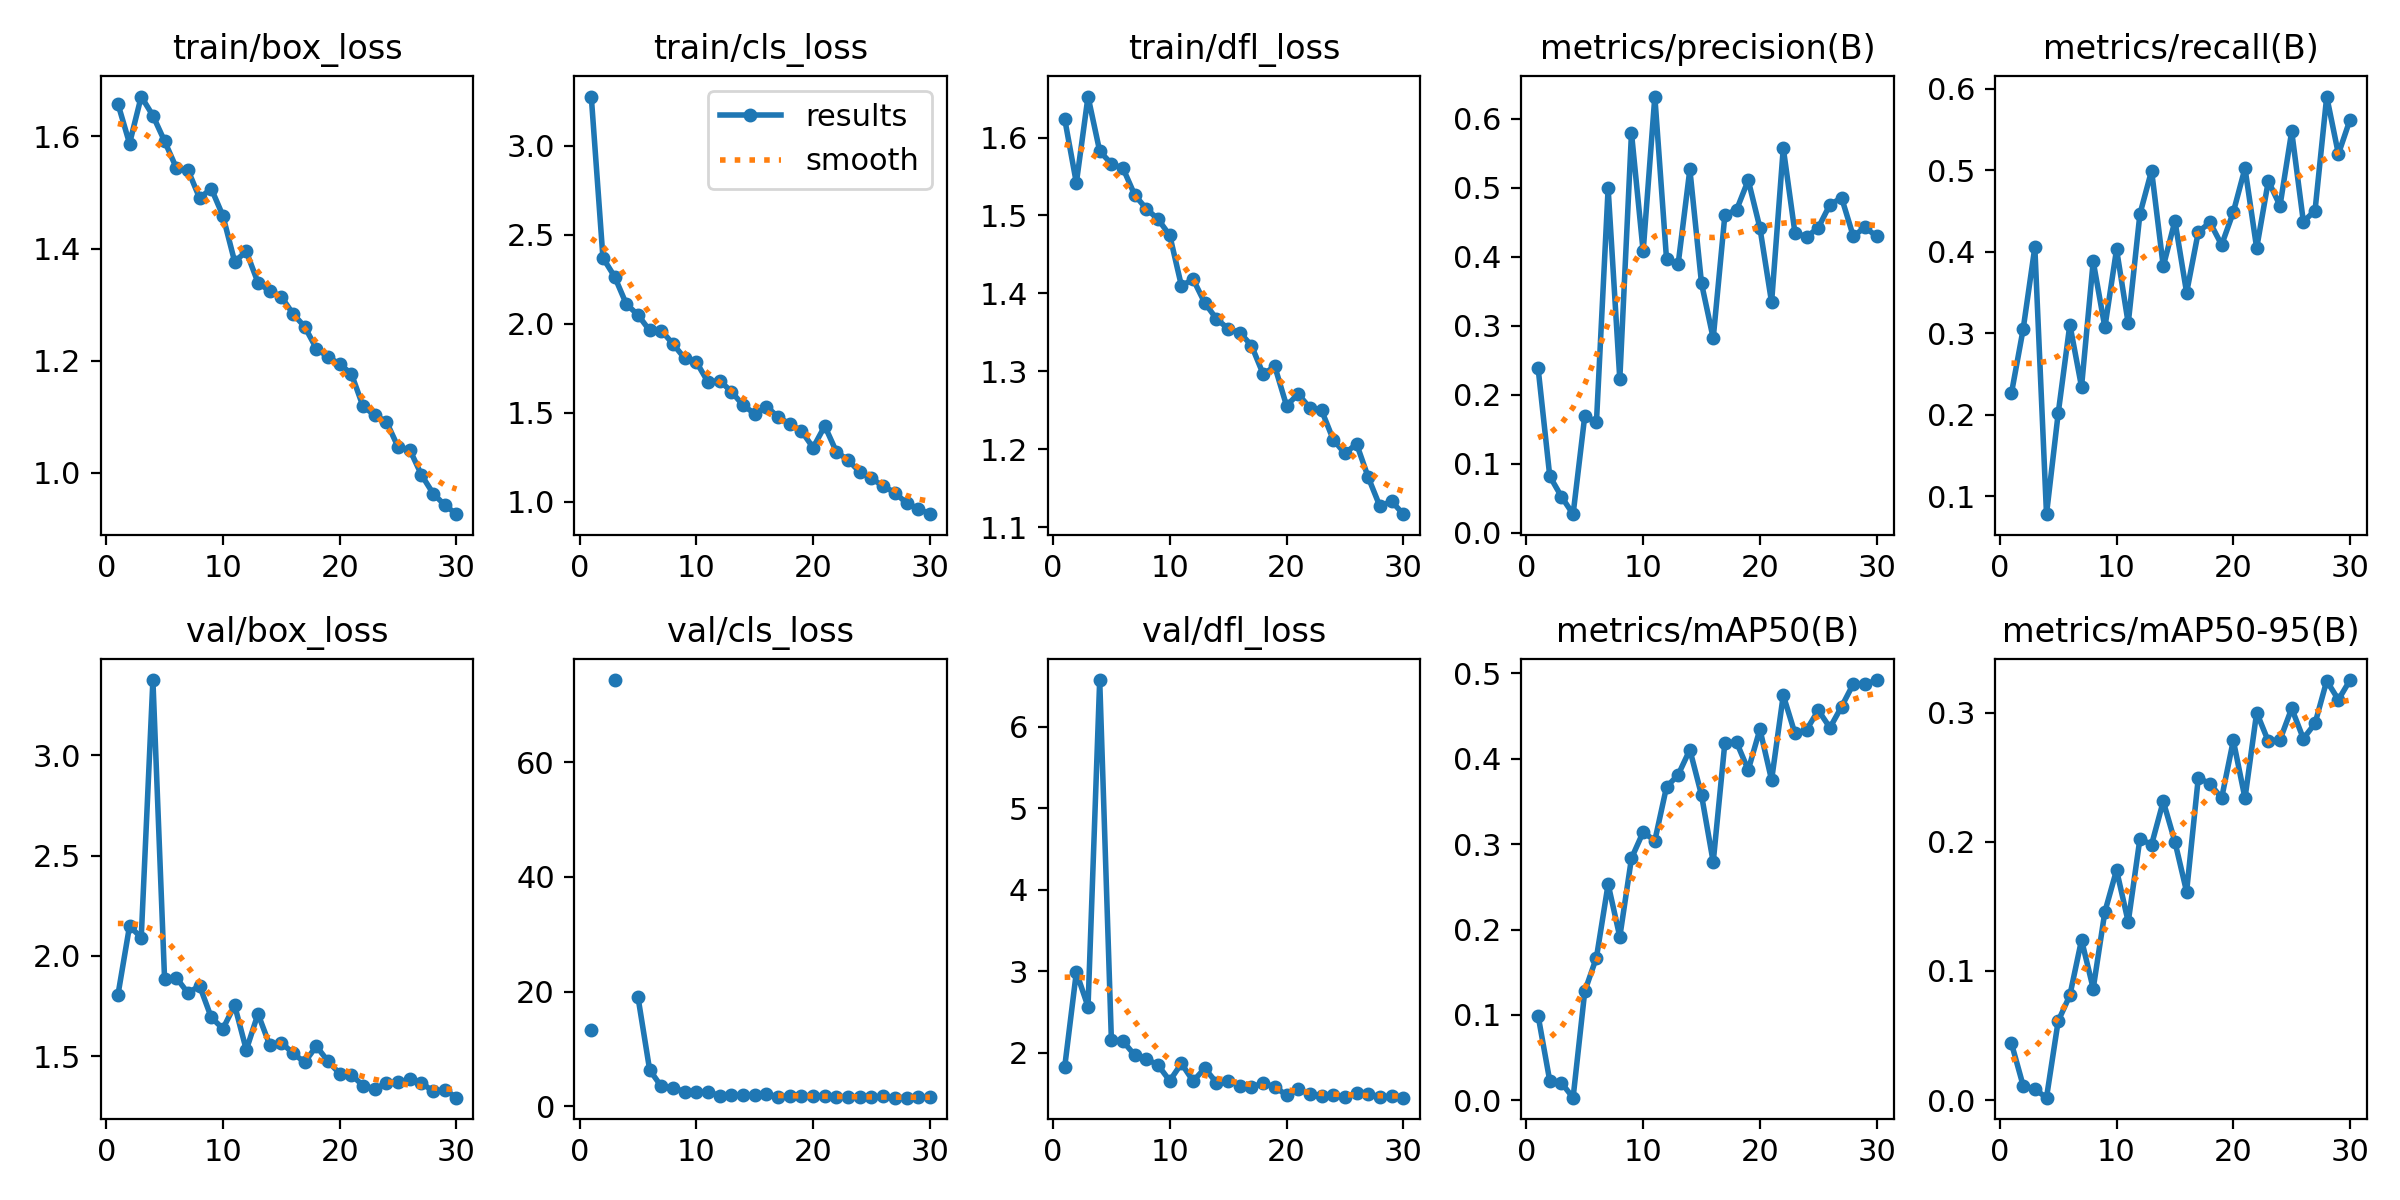

Source data for this figure (header and first rows):
epoch, time, train/box_loss, train/cls_loss, train/dfl_loss, metrics/precision(B), metrics/recall(B), metrics/mAP50(B), metrics/mAP50-95(B), val/box_loss, val/cls_loss, val/dfl_loss, lr/pg0, lr/pg1, lr/pg2
1, 18.4, 1.658, 3.276, 1.624, 0.2387, 0.2267, 0.09938, 0.04389, 1.803, 13.4, 1.826, 0.000443, 0.000443, 0.000443
2, 35.99, 1.587, 2.37, 1.542, 0.08184, 0.3051, 0.02298, 0.01116, 2.149, inf, 2.99, 0.0008706, 0.0008706, 0.0008706
3, 53.83, 1.671, 2.264, 1.653, 0.05209, 0.4055, 0.02054, 0.00841, 2.091, 74.33, 2.567, 0.001268, 0.001268, 0.001268
4, 72.68, 1.637, 2.11, 1.583, 0.02667, 0.07826, 0.00324, 0.00185, 3.375, inf, 6.574, 0.001288, 0.001288, 0.001288
5, 92.02, 1.591, 2.049, 1.566, 0.1691, 0.2017, 0.1278, 0.06115, 1.884, 19.06, 2.164, 0.00124, 0.00124, 0.00124
6, 111.1, 1.544, 1.962, 1.561, 0.1601, 0.3108, 0.1672, 0.08107, 1.891, 6.356, 2.143, 0.001193, 0.001193, 0.001193
7, 129.7, 1.54, 1.962, 1.526, 0.499, 0.2344, 0.2531, 0.124, 1.815, 3.465, 1.973, 0.001146, 0.001146, 0.001146
8, 148.3, 1.49, 1.886, 1.509, 0.2224, 0.3882, 0.1915, 0.08637, 1.851, 3.226, 1.928, 0.001099, 0.001099, 0.001099
9, 167, 1.507, 1.806, 1.495, 0.5792, 0.3073, 0.2834, 0.1458, 1.693, 2.565, 1.85, 0.001052, 0.001052, 0.001052
10, 186, 1.458, 1.785, 1.475, 0.4075, 0.4031, 0.3141, 0.1781, 1.637, 2.424, 1.659, 0.001005, 0.001005, 0.001005
11, 204.8, 1.377, 1.672, 1.41, 0.6319, 0.3123, 0.304, 0.138, 1.754, 2.502, 1.871, 0.0009574, 0.0009574, 0.0009574
12, 223.3, 1.395, 1.68, 1.418, 0.3967, 0.4462, 0.3668, 0.2023, 1.531, 1.878, 1.655, 0.0009103, 0.0009103, 0.0009103
13, 242.1, 1.339, 1.619, 1.388, 0.3896, 0.4996, 0.3811, 0.1979, 1.711, 1.948, 1.811, 0.0008631, 0.0008631, 0.0008631
14, 260.6, 1.324, 1.542, 1.367, 0.5263, 0.3821, 0.4104, 0.2314, 1.556, 1.932, 1.637, 0.000816, 0.000816, 0.000816
15, 279.5, 1.314, 1.494, 1.355, 0.361, 0.4379, 0.3573, 0.2, 1.568, 1.953, 1.662, 0.0007688, 0.0007688, 0.0007688
16, 298.1, 1.284, 1.534, 1.35, 0.2815, 0.3498, 0.279, 0.1613, 1.514, 2.103, 1.6, 0.0007216, 0.0007216, 0.0007216
17, 316.8, 1.261, 1.476, 1.333, 0.4604, 0.4243, 0.4188, 0.2495, 1.47, 1.714, 1.586, 0.0006745, 0.0006745, 0.0006745
18, 335.6, 1.222, 1.436, 1.296, 0.4677, 0.436, 0.4192, 0.2451, 1.55, 1.804, 1.628, 0.0006273, 0.0006273, 0.0006273
19, 354.1, 1.207, 1.397, 1.306, 0.5107, 0.4085, 0.3867, 0.2339, 1.475, 1.856, 1.585, 0.0005802, 0.0005802, 0.0005802
20, 372.7, 1.194, 1.304, 1.256, 0.4417, 0.4486, 0.4344, 0.2785, 1.413, 1.847, 1.482, 0.000533, 0.000533, 0.000533
21, 392.1, 1.177, 1.425, 1.271, 0.3336, 0.5025, 0.375, 0.2338, 1.407, 1.85, 1.563, 0.0004859, 0.0004859, 0.0004859
22, 410.8, 1.118, 1.279, 1.253, 0.5573, 0.4045, 0.4742, 0.3001, 1.353, 1.606, 1.492, 0.0004387, 0.0004387, 0.0004387
23, 429.6, 1.103, 1.234, 1.25, 0.4345, 0.4869, 0.4295, 0.2779, 1.338, 1.635, 1.466, 0.0003915, 0.0003915, 0.0003915
24, 448.1, 1.091, 1.166, 1.212, 0.4285, 0.4565, 0.4338, 0.2791, 1.366, 1.62, 1.481, 0.0003444, 0.0003444, 0.0003444
25, 466.5, 1.046, 1.131, 1.195, 0.4419, 0.5476, 0.4566, 0.3033, 1.37, 1.595, 1.464, 0.0002972, 0.0002972, 0.0002972
26, 485.1, 1.041, 1.087, 1.207, 0.4754, 0.4369, 0.4362, 0.2799, 1.385, 1.756, 1.508, 0.0002501, 0.0002501, 0.0002501
27, 503.6, 0.9966, 1.051, 1.164, 0.485, 0.4506, 0.461, 0.2917, 1.368, 1.539, 1.498, 0.0002029, 0.0002029, 0.0002029
28, 522.1, 0.9632, 0.9917, 1.127, 0.4293, 0.5904, 0.4875, 0.3247, 1.324, 1.513, 1.463, 0.0001558, 0.0001558, 0.0001558
29, 540.9, 0.9426, 0.9614, 1.133, 0.4425, 0.52, 0.4868, 0.31, 1.333, 1.574, 1.469, 0.0001086, 0.0001086, 0.0001086
30, 559.5, 0.9264, 0.9298, 1.117, 0.4292, 0.5622, 0.492, 0.3253, 1.293, 1.567, 1.452, 6.1447e-05, 6.1447e-05, 6.1447e-05
